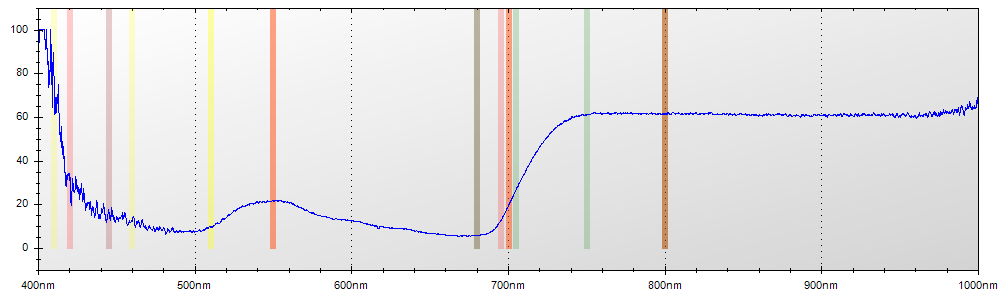

Values plotted in this chart, from the file beside it:
Layer Title, Color, Specimen ID
Layer 1, Blue, Untitled
Mode, Integration Time, Boxcar Width, Scans to Average
Reflectance, 600 ms, 2, 1
Wavelength, Raw Spectrometer Data, Calibrated and Averaged Data
345.6, 1608, 0%
345.8, 1649, 0%
346, 2939, 100%
346.2, 3624, 100%
346.5, 4267, 100%
346.7, 4864, 100%
346.9, 4826, 0%
347.1, 4801, 0%
347.3, 4682, 0%
347.5, 4652, 0%
347.8, 4702, 0%
348, 4714, 0%
348.2, 4648, 0%
348.4, 4663, 0%
348.6, 4614, 0%
348.8, 4611, 100%
349.1, 4697, 100%
349.3, 4678, 100%
349.5, 4769, 100%
349.7, 4824, 100%
349.9, 4855, 100%
350.1, 4759, 100%
350.3, 4806, 100%
350.6, 4827, 100%
350.8, 4835, 0%
351, 4843, 0%
351.2, 4807, 0%
351.4, 4777, 0%
351.6, 4746, 100%
351.9, 5074, 100%
352.1, 5015, 100%
352.3, 5184, 100%
352.5, 5318, 100%
352.7, 5275, 100%
352.9, 4903, 100%
353.2, 4963, 100%
353.4, 4988, 100%
353.6, 4902, 100%
353.8, 4926, 100%
354, 5052, 100%
354.2, 5131, 100%
354.5, 5006, 100%
354.7, 4997, 100%
354.9, 4954, 100%
355.1, 4889, 100%
355.3, 4795, 100%
355.5, 4748, 100%
355.8, 4776, 100%
356, 4877, 100%
356.2, 4937, 100%
356.4, 4947, 100%
356.6, 5010, 100%
356.8, 5039, 100%
357, 4924, 100%
357.3, 4831, 100%
357.5, 4887, 100%
... 7,248 more rows
